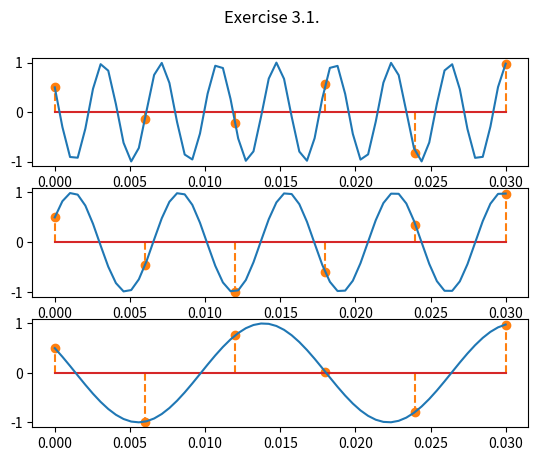
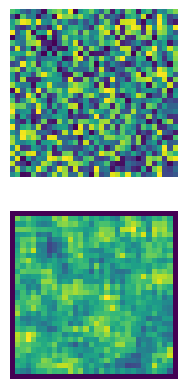

Python code for these plots, in order:
from typing import Callable, List
import numpy as np
import matplotlib.pyplot as plt

# Exercise 3.1.
def x(t: float) -> float:
    return np.cos(520 * np.pi * t + np.pi / 3)

def y(t: float) -> float:
    return np.cos(280 * np.pi * t - np.pi / 3)

def z(t: float) -> float:
    return np.cos(120 * np.pi * t + np.pi / 3)

# Parameters
FUNCTION_MAX_BINS = int(10e4)

n_waves = 3
wave_functions = [x, y, z]
timestamps = [0, 0.03]
step = 0.0005
sample_freq = 200

fig, axs = plt.subplots(n_waves)
fig.suptitle("Exercise 3.1.")
x_axis = np.linspace(timestamps[0], timestamps[1], int(timestamps[1] / step))
time_axis = np.linspace(timestamps[0], timestamps[1], int(sample_freq * timestamps[1]))

for i in range(n_waves):
    axs[i].stem(time_axis, wave_functions[i](time_axis), linefmt="C1--")
    axs[i].plot(x_axis, wave_functions[i](x_axis))

plt.show()

def sample_wave(buckets: int, timestamps: List[int], freq: int, wave_function: Callable[[float,int],float], title: str) -> None:
    fig, ax = plt.subplots(1)
    fig.suptitle(title)
    
    x_axis = np.linspace(timestamps[0], timestamps[1], buckets)
    ax.plot(x_axis, wave_function(x_axis, freq))
    ax.stem(x_axis, wave_function(x_axis, freq), linefmt="C1--")
    
    plt.show()

# sample_wave(1600, [0,1], 400, lambda t, freq: np.sin(2 * np.pi * freq *  t), "Exercise 3.2.a.")
# sample_wave(int(10e2), [0,3], 800, lambda t, freq: np.sin(2 * np.pi * freq *  t), "Exercise 3.2.b.")
# sample_wave(int(10e2), [0,0.1], 240, lambda t, freq: np.mod(t - np.floor(t), 1 / freq), "Exercise 3.2.c.")
# sample_wave(int(10e2), [0,0.1], 300, lambda t, freq: np.sign(np.sin(2 * np.pi * t * freq)), "Exercise 3.2.d.")

# Exercise 3.2.e.
random_2d_data = np.random.rand(32,32)
# plt.imshow(random_2d_data)
# plt.show()

# Exercise 3.2.f.
def neighbour_mean(arr: np.ndarray) -> np.ndarray:
    res = np.zeros((32,32))

    for i in range(1, arr.shape[0] - 1):
        for j in range(1, arr.shape[1] - 1):
            neighbours = [arr[i+1,j],arr[i+1,j+1],arr[i+1,j-1],arr[i,j+1],arr[i,j-1],arr[i-1,j],arr[i-1,j+1],arr[i-1,j-1]]
            res[i][j] = np.mean(neighbours)

    return res

random_2d_data = np.random.rand(32,32)

fig, axs = plt.subplots(2)
axs[0].imshow(random_2d_data)
axs[0].axis("off")
axs[1].imshow(neighbour_mean(random_2d_data))
axs[1].axis("off")

plt.show()

# Exercise 3.3.a.
# 1 / 2000 s

# Exercise 3.3.b.
# 3600 * 2000 * 0.5 = 3.600.000 B = 3.6 MB